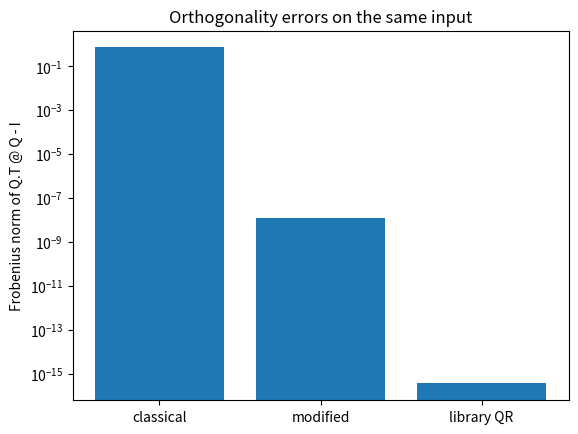

Here is the Python script that generated this plot:
import numpy as np
A = np.array([[-1., 1.], [0., 1.], [1., 0.]])
a1, a2 = A[:, 0], A[:, 1]

print("A =", A, "a1 =", a1, "a2 =", a2, sep="\n")

r11 = np.linalg.norm(a1)
q1 = a1 / r11

print("r11 =", r11, "q1 =", q1)

r12 = q1 @ a2
old_component = r12 * q1
w2 = a2 - old_component
r22 = np.linalg.norm(w2)

print("r12 =", r12, "old component =", old_component, "w2 =", w2, "r22 =", r22, sep="\n")

q2 = w2 / r22
Q = np.column_stack((q1, q2))
R = Q.T @ A

print("Q =", Q, "R =", R, sep="\n")

reconstruction_error = np.linalg.norm(A - Q @ R)
orthogonality_error = np.linalg.norm(Q.T @ Q - np.eye(2))
P = Q @ Q.T

print("reconstruction error =", reconstruction_error, "orthogonality error =", orthogonality_error, "P =", P, sep="\n")

b = np.ones(3)
coordinates = Q.T @ b
theta_hat = np.linalg.solve(R, coordinates)
fitted = A @ theta_hat
Q_library, R_library = np.linalg.qr(A, mode="reduced")

print("Q.T @ b =", coordinates, "theta_hat =", theta_hat, "fitted =", fitted, "Q_library =", Q_library, "R_library =", R_library, sep="\n")

dependent_column = 2. * a1
w_dependent = dependent_column - (q1 @ dependent_column) * q1
threshold = 1e-12 * np.linalg.norm(dependent_column)
no_new_direction = np.linalg.norm(w_dependent) <= threshold

print("dependent column =", dependent_column, "remaining vector =", w_dependent, "no new direction =", no_new_direction, sep="\n")

assert A.shape == (3, 2) and Q.shape == (3, 2) and R.shape == (2, 2)
assert np.allclose(q1, np.array([-1, 0, 1]) / np.sqrt(2))
assert np.allclose(q2, np.array([1, 2, 1]) / np.sqrt(6))
assert np.allclose(w2, [0.5, 1., 0.5])
assert np.allclose(R, [[np.sqrt(2), -1 / np.sqrt(2)], [0, np.sqrt(6) / 2]])
assert reconstruction_error < 1e-12 and orthogonality_error < 1e-12
assert np.allclose(np.tril(R, -1), 0, rtol=0, atol=1e-12)
assert np.allclose(P.T, P) and np.allclose(P @ P, P)
assert np.allclose(theta_hat, [2 / 3, 4 / 3])
assert np.allclose(fitted, P @ b)
assert np.allclose(Q_library @ R_library, A)
assert np.allclose(Q_library.T @ Q_library, np.eye(2))
assert np.allclose(Q_library @ Q_library.T, P)
assert no_new_direction

def gram_schmidt(matrix, modified=True, rtol=1e-12):
    """Full-column-rank real teaching routine with a scaled remainder guard."""
    matrix = np.asarray(matrix, dtype=float)
    if matrix.ndim != 2 or not np.all(np.isfinite(matrix)):
        raise ValueError("Expected a finite real matrix.")
    m, n = matrix.shape
    if not (m >= n > 0):
        raise ValueError("This teaching routine requires m >= n > 0.")
    threshold = rtol * np.linalg.norm(matrix, 2)
    Q_out = np.zeros((m, n))
    R_out = np.zeros((n, n))
    for j in range(n):
        w = matrix[:, j].copy()
        for i in range(j):
            reference = w if modified else matrix[:, j]
            R_out[i, j] = Q_out[:, i] @ reference
            w -= R_out[i, j] * Q_out[:, i]
        R_out[j, j] = np.linalg.norm(w)
        # This guards j = 0 as well as every later column.
        if R_out[j, j] <= threshold:
            raise ValueError("No new direction at the chosen tolerance.")
        Q_out[:, j] = w / R_out[j, j]
    return Q_out, R_out

Q_mgs, R_mgs = gram_schmidt(A)
assert np.allclose(Q_mgs @ R_mgs, A)
assert np.allclose(Q_mgs.T @ Q_mgs, np.eye(2))
for bad in [np.column_stack((np.zeros(3), a2)), np.column_stack((a1, 2 * a1))]:
    try:
        gram_schmidt(bad)
    except ValueError:
        pass
    else:
        raise AssertionError("A vanishing remainder was not rejected.")
Q_complete, R_complete = np.linalg.qr(A, mode="complete")
assert Q_complete.shape == (3, 3) and R_complete.shape == (3, 2)
assert np.allclose(Q_complete @ Q_complete.T, np.eye(3))
assert np.allclose(Q_complete[:, :2] @ Q_complete[:, :2].T, P)
print("All lecture QR checks passed.")

epsilon = 1e-8
A_near = np.array([[1., 1., 1.], [epsilon, 0., 0.], [0., epsilon, 0.], [0., 0., epsilon]])
methods = [("classical", gram_schmidt(A_near, modified=False)),
           ("modified", gram_schmidt(A_near, modified=True)),
           ("library QR", np.linalg.qr(A_near, mode="reduced"))]
errors = []
for name, (Q_near, R_near) in methods:
    reconstruction = np.linalg.norm(A_near - Q_near @ R_near) / np.linalg.norm(A_near)
    orthogonality = np.linalg.norm(Q_near.T @ Q_near - np.eye(3))
    errors.append([reconstruction, orthogonality])
    print(f"{name:12s}: relative reconstruction={reconstruction:.3e}; orthogonality={orthogonality:.3e}")
errors = np.array(errors)
assert np.all(errors[:, 0] < 1e-10)
assert errors[0, 1] > 1e-3
assert errors[1, 1] < errors[0, 1]
assert errors[2, 1] < 1e-12
import matplotlib.pyplot as plt
fig, ax = plt.subplots()
ax.bar([name for name, _ in methods], np.maximum(errors[:, 1], 1e-17))
ax.set(yscale="log", ylabel="Frobenius norm of Q.T @ Q - I", title="Orthogonality errors on the same input")
plt.show()
